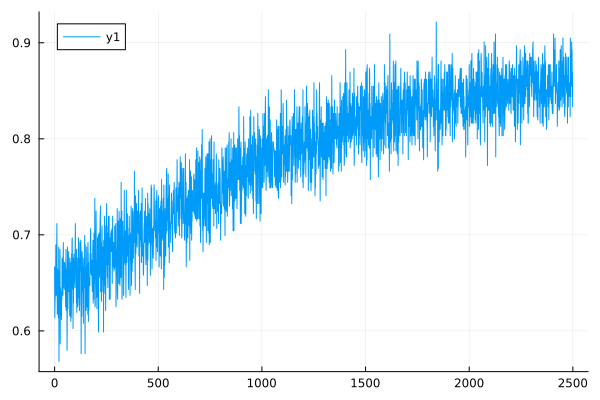

Data behind this chart, as committed beside it:
0	0.6666666666666666
1	0.6135
2	0.6289
3	0.6349
4	0.6645
5	0.6579
6	0.6897
7	0.639
8	0.6369
9	0.6623
10	0.6826
11	0.7117
12	0.6515
13	0.6173
14	0.6645
15	0.639
16	0.6579
17	0.6623
18	0.6135
19	0.6431
20	0.6873
21	0.5682
22	0.6623
23	0.6623
24	0.6579
25	0.6192
26	0.6849
27	0.5865
28	0.6452
29	0.639
30	0.6231
31	0.641
32	0.6211
33	0.6116
34	0.6349
35	0.6329
36	0.6757
37	0.6601
38	0.639
39	0.6601
40	0.6369
41	0.6734
42	0.692
43	0.6452
44	0.6601
45	0.6472
46	0.6711
47	0.6431
48	0.6536
49	0.6711
50	0.6536
51	0.6667
52	0.6645
53	0.625
54	0.6601
55	0.6849
56	0.6211
57	0.6349
58	0.6536
59	0.6645
60	0.5797
... 2,439 more rows
